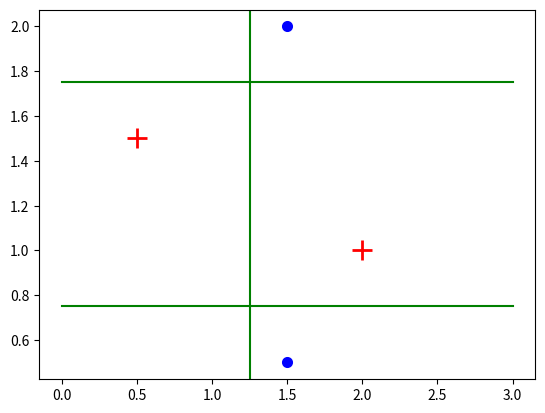

The matplotlib source for this figure: (Note: this script raises an exception after producing the figure.)
import matplotlib.pyplot as plt
import numpy as np

plt.plot([0.5,2],[1.5,1],'r+',markersize=15.0,markeredgewidth=2.0)
plt.plot([1.5,1.5],[0.5,2],'bo',markersize=3.0,markeredgewidth=5.0)
plt.plot([0.75 for i in range(4)],color='g')
plt.plot([1.75 for i in range(4)],color='g')
plt.axvline(x=1.25,color='g')

# Fill between
x = np.arange(0,3.5,0.1)
y1 = 0.75
y2 = 1.75

plt.fill_between(x,y1,y2,color='grey',alpha='0.5')
plt.fill_between(np.arange(0,1.25,0.001),y2,2.5,color='grey',alpha='0.5')
plt.fill_between(np.arange(0,1.25,0.001),0.0,y1,color='grey',alpha='0.5')

plt.show()